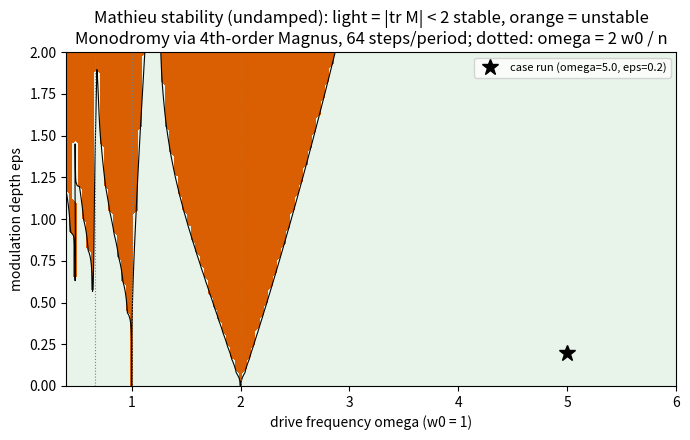

The matplotlib source for this figure: (Note: this script raises an exception after producing the figure.)
# CC0-1.0. Grok share #89 (eed5005d) follow-up, 2026-10-18.
# Label: Grounded (standard numerical method). Convergence and structure checks for the
# 4th-order Magnus integrator (2-point Gauss-Legendre + sqrt(3)/12 h^2 [A2,A1]) on the
# Mathieu equation x'' + (w0^2 + eps cos(omega t)) x = 0, w0=1, eps=0.2, omega=5, 20 periods.
#
# Checks:
#  1. Final-state error vs a tight DOP853 reference at 8/16/32 steps per period (expect ~16x per doubling).
#  2. Same with the commutator sign flipped (expect 2nd order, ~4x per doubling).
#  3. Monodromy matrix, det (symplectic / area preservation) and trace (|tr| < 2 -> stable).
#  4. NumPy-only expm_simple vs scipy.linalg.expm.
#  5. Optional coarse Mathieu stability chart (|tr M| < 2 over an (omega, eps) grid) -> docs/images/magnus_mathieu_stability_chart.png
# Note: the state norm is NOT a conserved quantity of this time-dependent system; det M = 1 is the structural check.
import os
import sys
import numpy as np
from scipy.linalg import expm
from scipy.integrate import solve_ivp

W0, EPS, OMEGA = 1.0, 0.2, 5.0
N_PERIODS = 20
C = np.array([0.5 - np.sqrt(3) / 6, 0.5 + np.sqrt(3) / 6])


def A(t, w0=W0, eps=EPS, omega=OMEGA):
    return np.array([[0.0, 1.0], [-w0**2 - eps * np.cos(omega * t), 0.0]])


def expm_simple(M, terms=12):
    n = M.shape[0]
    nrm = np.linalg.norm(M, ord=1)
    s = max(0, int(np.ceil(np.log2(nrm / 2.0)))) if nrm > 0 else 0
    Ms = M / (2**s)
    E = np.eye(n)
    X = np.eye(n)
    for k in range(1, terms + 1):
        X = X @ Ms / k
        E = E + X
    for _ in range(s):
        E = E @ E
    return E


def magnus_integrate(y0, t_end, n_steps, sign=+1.0, w0=W0, eps=EPS, omega=OMEGA):
    h = t_end / n_steps
    y = np.array(y0, dtype=float)
    t = 0.0
    for _ in range(n_steps):
        A1 = A(t + C[0] * h, w0, eps, omega)
        A2 = A(t + C[1] * h, w0, eps, omega)
        Om = 0.5 * h * (A1 + A2) + sign * (np.sqrt(3) / 12) * h**2 * (A2 @ A1 - A1 @ A2)
        y = expm(Om) @ y
        t += h
    return y


def main(make_plot=True):
    T = 2 * np.pi / OMEGA
    t_end = N_PERIODS * T
    y0 = np.array([1.0, 0.0])
    ref = solve_ivp(lambda t, y: A(t) @ y, [0, t_end], y0, method="DOP853", rtol=1e-13, atol=1e-14).y[:, -1]
    print(f"Mathieu: w0={W0}, eps={EPS}, omega={OMEGA}, {N_PERIODS} periods, T={T:.6f}")
    print("Reference final state (DOP853, rtol 1e-13):", np.array2string(ref, precision=10))

    for label, sign in (("correct commutator sign (+sqrt3/12 [A2,A1])", +1.0),
                        ("FLIPPED commutator sign (-sqrt3/12 [A2,A1])", -1.0)):
        print(f"\nConvergence, {label}:")
        prev = None
        for n in (8, 16, 32):
            y = magnus_integrate(y0, t_end, N_PERIODS * n, sign)
            err = np.max(np.abs(y - ref))
            ratio = "" if prev is None else f"  ratio {prev / err:6.2f}  observed order {np.log2(prev / err):.2f}"
            print(f"  {n:2d} steps/period: max error {err:.3e}{ratio}")
            prev = err

    M = magnus_integrate(np.eye(2), T, 8)
    print("\nMonodromy matrix (8 steps/period):")
    print(np.array2string(M, precision=6))
    print(f"det M = {np.linalg.det(M):.16f}  |det-1| = {abs(np.linalg.det(M) - 1):.2e}")
    tr = np.trace(M)
    print(f"trace M = {tr:.6f}  -> {'stable (|tr|<2)' if abs(tr) < 2 else 'unstable (|tr|>2)'}")
    mu = np.linalg.eigvals(M)
    print("Floquet multipliers:", np.array2string(mu, precision=6), " |mu| =", np.array2string(np.abs(mu), precision=12))
    print(f"Floquet exponent (rad per period) = {np.arccos(tr / 2):.6f}; omega/w0 = {OMEGA / W0:.2f} (first resonance at omega ~ 2 w0)")

    rng = np.random.default_rng(0)
    worst = 0.0
    for _ in range(200):
        X = rng.normal(size=(2, 2)) * rng.uniform(0.01, 5.0)
        worst = max(worst, np.max(np.abs(expm_simple(X) - expm(X))) / max(1.0, np.max(np.abs(expm(X)))))
    Om = 0.5 * (T / 8) * (A(0.1) + A(0.2))
    print(f"\nexpm_simple vs scipy expm: typical Magnus step diff {np.max(np.abs(expm_simple(Om) - expm(Om))):.1e}; "
          f"worst relative diff over 200 random 2x2 matrices {worst:.1e}")
    y_np = np.array(y0)
    h = t_end / (N_PERIODS * 8)
    t = 0.0
    for _ in range(N_PERIODS * 8):
        A1, A2 = A(t + C[0] * h), A(t + C[1] * h)
        y_np = expm_simple(0.5 * h * (A1 + A2) + (np.sqrt(3) / 12) * h**2 * (A2 @ A1 - A1 @ A2)) @ y_np
        t += h
    y_sp = magnus_integrate(y0, t_end, N_PERIODS * 8)
    print(f"Full 20-period run, NumPy expm vs SciPy expm: max diff {np.max(np.abs(y_np - y_sp)):.1e}")
    print(f"State norm at end: {np.linalg.norm(y_sp):.6f} (start 1.0; not conserved, not a structural check)")

    # 6. Kapitza / high-frequency check of Grok's msg-6 claim. Averaging gives an effective
    #    stiffness w0^2 + eps^2/(2 omega^2) (eps in units of w0^2), i.e. order eps^2/omega^2, not eps^2/omega.
    print("\nHigh-frequency (Kapitza) check, w_eff from monodromy vs sqrt(w0^2 + eps^2/(2 omega^2)):")
    for e, om in ((0.2, 5.0), (0.15, 10.0), (0.15, 20.0), (0.5, 10.0)):
        Tm = 2 * np.pi / om
        Mm = magnus_integrate(np.eye(2), Tm, 64, w0=W0, eps=e, omega=om)
        trm = np.trace(Mm)
        w_eff = np.arccos(np.clip(trm / 2, -1, 1)) / Tm
        print(f"  eps={e:4.2f} omega={om:5.1f}: tr M={trm:.6f} ({'stable' if abs(trm) < 2 else 'unstable'}); "
              f"w_eff={w_eff:.7f}, Kapitza={np.sqrt(W0**2 + e**2 / (2 * om**2)):.7f}, shift {w_eff - W0:.2e}")

    if make_plot:
        import matplotlib
        matplotlib.use("Agg")
        import matplotlib.pyplot as plt
        oms = np.linspace(0.4, 6.0, 141)
        epss = np.linspace(0.0, 2.0, 81)
        trace = np.zeros((len(epss), len(oms)))
        for i, e in enumerate(epss):
            for j, om in enumerate(oms):
                Mm = magnus_integrate(np.eye(2), 2 * np.pi / om, 64, w0=W0, eps=e, omega=om)
                trace[i, j] = abs(np.trace(Mm))
        stable = trace < 2
        fig, ax = plt.subplots(figsize=(7, 4.5))
        ax.contourf(oms, epss, stable.astype(float), levels=[-0.5, 0.5, 1.5], colors=["#d95f02", "#e8f4ea"])
        ax.contour(oms, epss, trace, levels=[2.0], colors="k", linewidths=0.8)
        ax.plot([OMEGA], [EPS], "k*", ms=12, label=f"case run (omega={OMEGA}, eps={EPS})")
        for n in (1, 2, 3):
            ax.axvline(2 * W0 / n, color="gray", ls=":", lw=0.8)
        ax.set_xlabel("drive frequency omega (w0 = 1)")
        ax.set_ylabel("modulation depth eps")
        ax.set_title("Mathieu stability (undamped): light = |tr M| < 2 stable, orange = unstable\n"
                     "Monodromy via 4th-order Magnus, 64 steps/period; dotted: omega = 2 w0 / n")
        ax.legend(loc="upper right", fontsize=8)
        fig.tight_layout()
        out = os.path.join(os.path.dirname(os.path.abspath(__file__)), "..", "docs", "images", "magnus_mathieu_stability_chart.png")
        fig.savefig(out, dpi=110)
        frac = stable.mean()
        print(f"\nStability chart: {len(oms)}x{len(epss)} grid, omega 0.4-6.0, eps 0-2.0; stable fraction {frac:.3f}")
        print("Saved docs/images/magnus_mathieu_stability_chart.png")


if __name__ == "__main__":
    main(make_plot="--no-plot" not in sys.argv)
